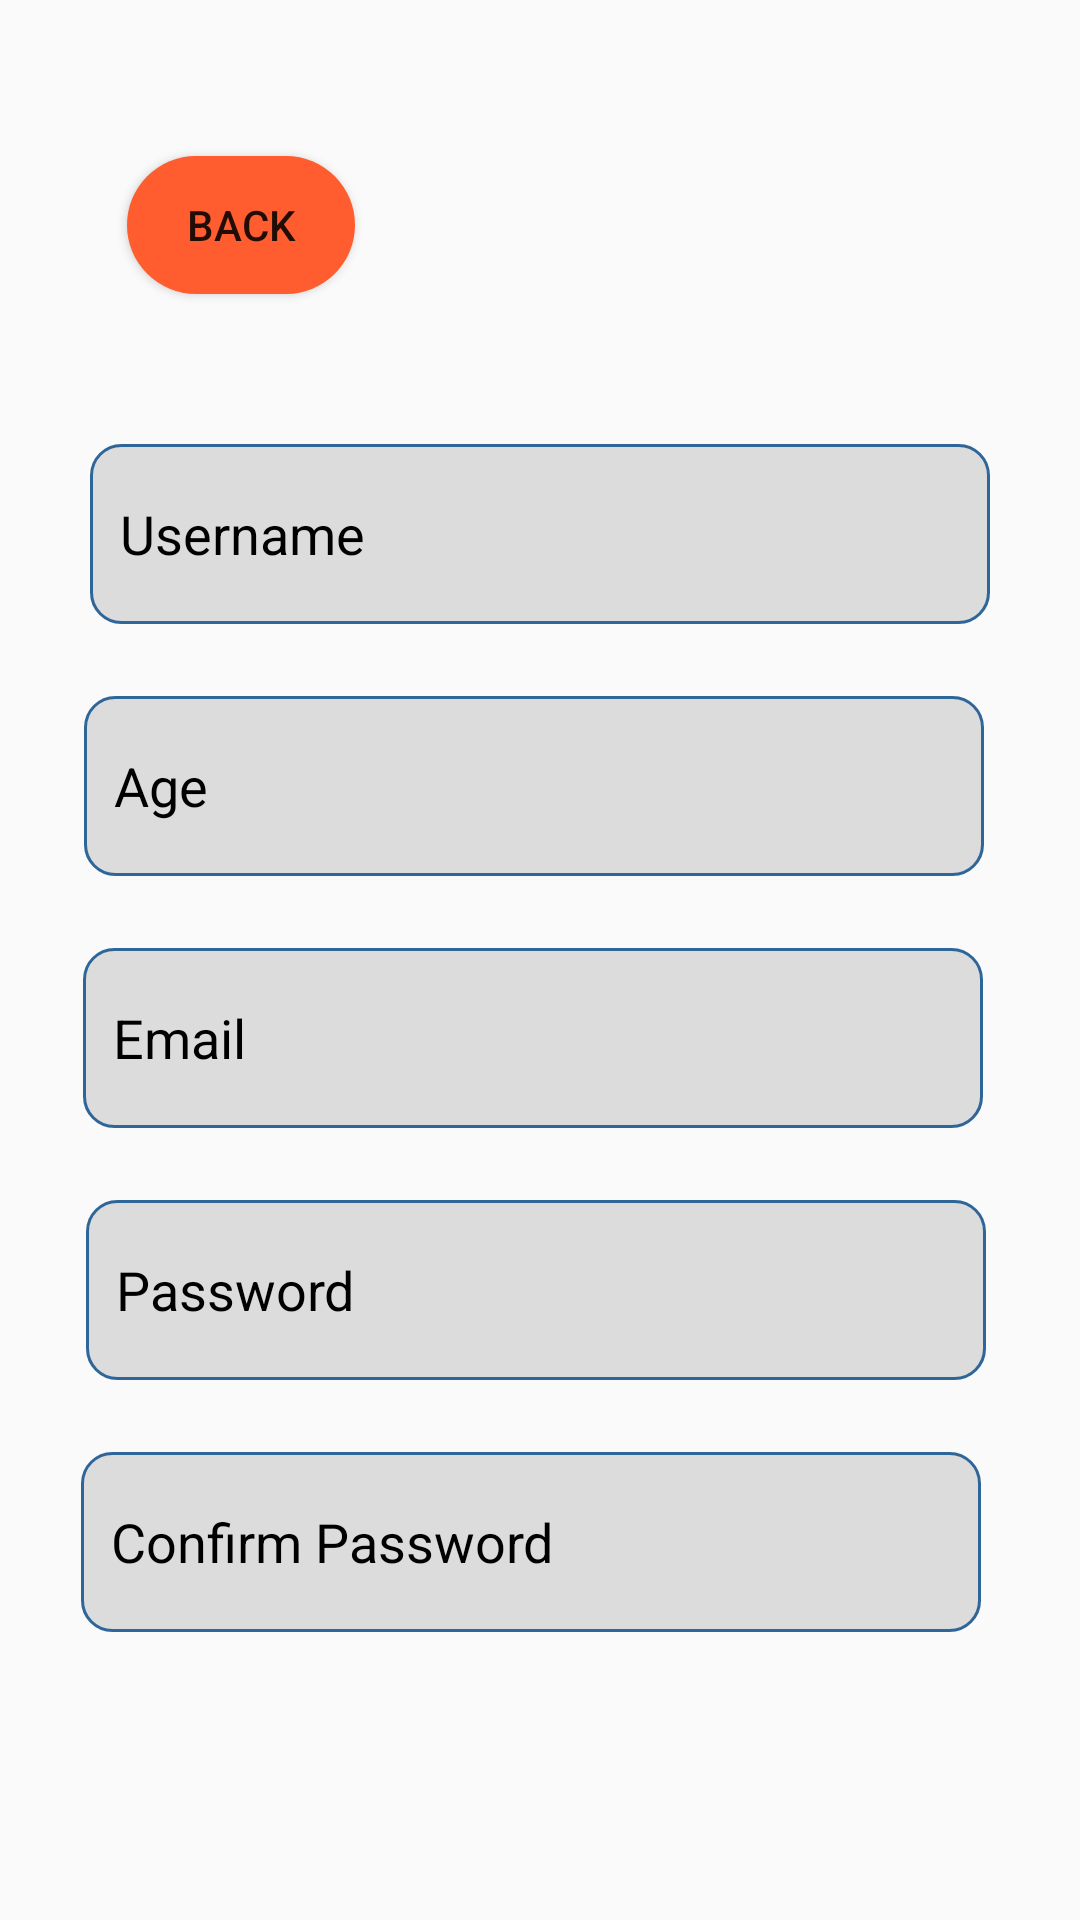

This screen was rendered from an Android layout file. Write that file and the resources it references.
<!-- AndroidManifest.xml: application theme Theme.FitnessApp -->
<!-- res/layout/activity_register_user.xml -->
<?xml version="1.0" encoding="utf-8"?>
<androidx.constraintlayout.widget.ConstraintLayout xmlns:android="http://schemas.android.com/apk/res/android"
    xmlns:app="http://schemas.android.com/apk/res-auto"
    xmlns:tools="http://schemas.android.com/tools"
    android:layout_width="match_parent"
    android:layout_height="match_parent"
    tools:context=".RegisterUser">

    <EditText
        android:id="@+id/edit_age"
        android:layout_width="300dp"
        android:layout_height="60dp"
        android:layout_marginTop="24dp"
        android:background="@drawable/rounded_edittext"
        android:ems="10"
        android:hint="Age"
        android:inputType="textPersonName"
        android:paddingLeft="10dp"
        android:textColor="@color/black"
        android:textColorHint="@color/black"
        app:layout_constraintEnd_toEndOf="parent"
        app:layout_constraintHorizontal_bias="0.466"
        app:layout_constraintStart_toStartOf="parent"
        app:layout_constraintTop_toBottomOf="@+id/edit_username" />

    <EditText
        android:id="@+id/edit_email"
        android:layout_width="300dp"
        android:layout_height="60dp"
        android:layout_marginTop="24dp"
        android:background="@drawable/rounded_edittext"
        android:ems="10"
        android:hint="Email"
        android:inputType="textPersonName"
        android:paddingLeft="10dp"
        android:textColor="@color/black"
        android:textColorHint="@color/black"
        app:layout_constraintEnd_toEndOf="parent"
        app:layout_constraintHorizontal_bias="0.461"
        app:layout_constraintStart_toStartOf="parent"
        app:layout_constraintTop_toBottomOf="@+id/edit_age" />

    <EditText
        android:id="@+id/edit_username"
        android:layout_width="300dp"
        android:layout_height="60dp"
        android:layout_marginTop="50dp"
        android:background="@drawable/rounded_edittext"
        android:ems="10"
        android:hint="Username"
        android:inputType="textPersonName"
        android:paddingLeft="10dp"
        android:textColor="@color/black"
        android:textColorHint="@color/black"
        app:layout_constraintEnd_toEndOf="parent"
        app:layout_constraintStart_toStartOf="parent"
        app:layout_constraintTop_toBottomOf="@+id/back_to_login" />

    <EditText
        android:id="@+id/edit_password"
        android:layout_width="300dp"
        android:layout_height="60dp"
        android:layout_marginTop="24dp"
        android:ems="10"
        android:hint="Password"
        android:inputType="textPersonName"
        app:layout_constraintEnd_toEndOf="parent"
        app:layout_constraintHorizontal_bias="0.476"
        app:layout_constraintStart_toStartOf="parent"
        app:layout_constraintTop_toBottomOf="@+id/edit_email"
        android:background="@drawable/rounded_edittext"
        android:paddingLeft="10dp"
        android:textColor="@color/black"
        android:textColorHint="@color/black"/>

    <EditText
        android:id="@+id/edit_confirm_password"
        android:layout_width="300dp"
        android:layout_height="60dp"
        android:layout_marginTop="24dp"
        android:background="@drawable/rounded_edittext"
        android:ems="10"
        android:hint="Confirm Password"
        android:inputType="textPersonName"
        android:paddingLeft="10dp"
        android:textColor="@color/black"
        android:textColorHint="@color/black"
        app:layout_constraintEnd_toEndOf="parent"
        app:layout_constraintHorizontal_bias="0.448"
        app:layout_constraintStart_toStartOf="parent"
        app:layout_constraintTop_toBottomOf="@+id/edit_password" />

    <Button
        android:id="@+id/button_register"
        android:layout_width="200dp"
        android:layout_height="61dp"
        android:layout_marginTop="24dp"
        android:layout_marginBottom="126dp"
        android:background="@drawable/roundedbutton"
        android:text="REGISTER"
        app:layout_constraintBottom_toBottomOf="parent"
        app:layout_constraintEnd_toEndOf="parent"
        app:layout_constraintHorizontal_bias="0.497"
        app:layout_constraintStart_toStartOf="parent"
        app:layout_constraintTop_toBottomOf="@+id/edit_confirm_password"
        app:layout_constraintVertical_bias="0.545" />

    <ProgressBar
        android:id="@+id/progressBar"
        style="?android:attr/progressBarStyle"
        android:layout_width="wrap_content"
        android:layout_height="0dp"
        android:layout_centerInParent="true"
        android:visibility="gone"
        app:layout_constraintBottom_toBottomOf="parent"
        app:layout_constraintEnd_toEndOf="parent"
        app:layout_constraintStart_toStartOf="parent"
        app:layout_constraintTop_toTopOf="parent" />

    <Button
        android:id="@+id/back_to_login"
        android:layout_width="76dp"
        android:layout_height="46dp"
        android:layout_marginTop="52dp"
        android:background="@drawable/roundedbutton"
        android:text="BACK"
        app:layout_constraintEnd_toEndOf="parent"
        app:layout_constraintHorizontal_bias="0.149"
        app:layout_constraintStart_toStartOf="parent"
        app:layout_constraintTop_toTopOf="parent" />

</androidx.constraintlayout.widget.ConstraintLayout>
<!-- resources referenced by this layout -->
<resources>
  <color name="black">#FF000000</color>
  <!-- drawable rounded_edittext (drawable) -->
  <?xml version="1.0" encoding="utf-8"?>
  <shape xmlns:android="http://schemas.android.com/apk/res/android" >
  
      <solid android:color="#DCDCDC" />
  
      <stroke
          android:width="1dp"
          android:color="#2f6699" />
      <corners
          android:radius="10dp"
          />
  
  </shape>
  <!-- drawable roundedbutton (drawable) -->
  <?xml version="1.0" encoding="utf-8"?>
  <shape xmlns:android="http://schemas.android.com/apk/res/android"
      android:shape="rectangle">
      <solid android:color="#ff5d2f" />
      <corners android:bottomRightRadius="40dp"
          android:bottomLeftRadius="40dp"
          android:topRightRadius="40dp"
          android:topLeftRadius="40dp" />
  </shape>
  <style name="Theme.FitnessApp" parent="Theme.AppCompat.Light.NoActionBar">
          
          <item name="colorPrimary">@color/black</item>
          <item name="colorPrimaryVariant">@color/black</item>
          <item name="colorOnPrimary">@color/white</item>
          
          <item name="colorSecondary">@color/teal_200</item>
          <item name="colorSecondaryVariant">@color/teal_700</item>
          <item name="colorOnSecondary">@color/black</item>
          
          <item name="android:statusBarColor" tools:targetApi="l">?attr/colorPrimaryVariant</item>
          
      </style>
  <color name="white">#FFFFFFFF</color>
  <color name="teal_200">#FF03DAC5</color>
  <color name="teal_700">#FF018786</color>
</resources>
